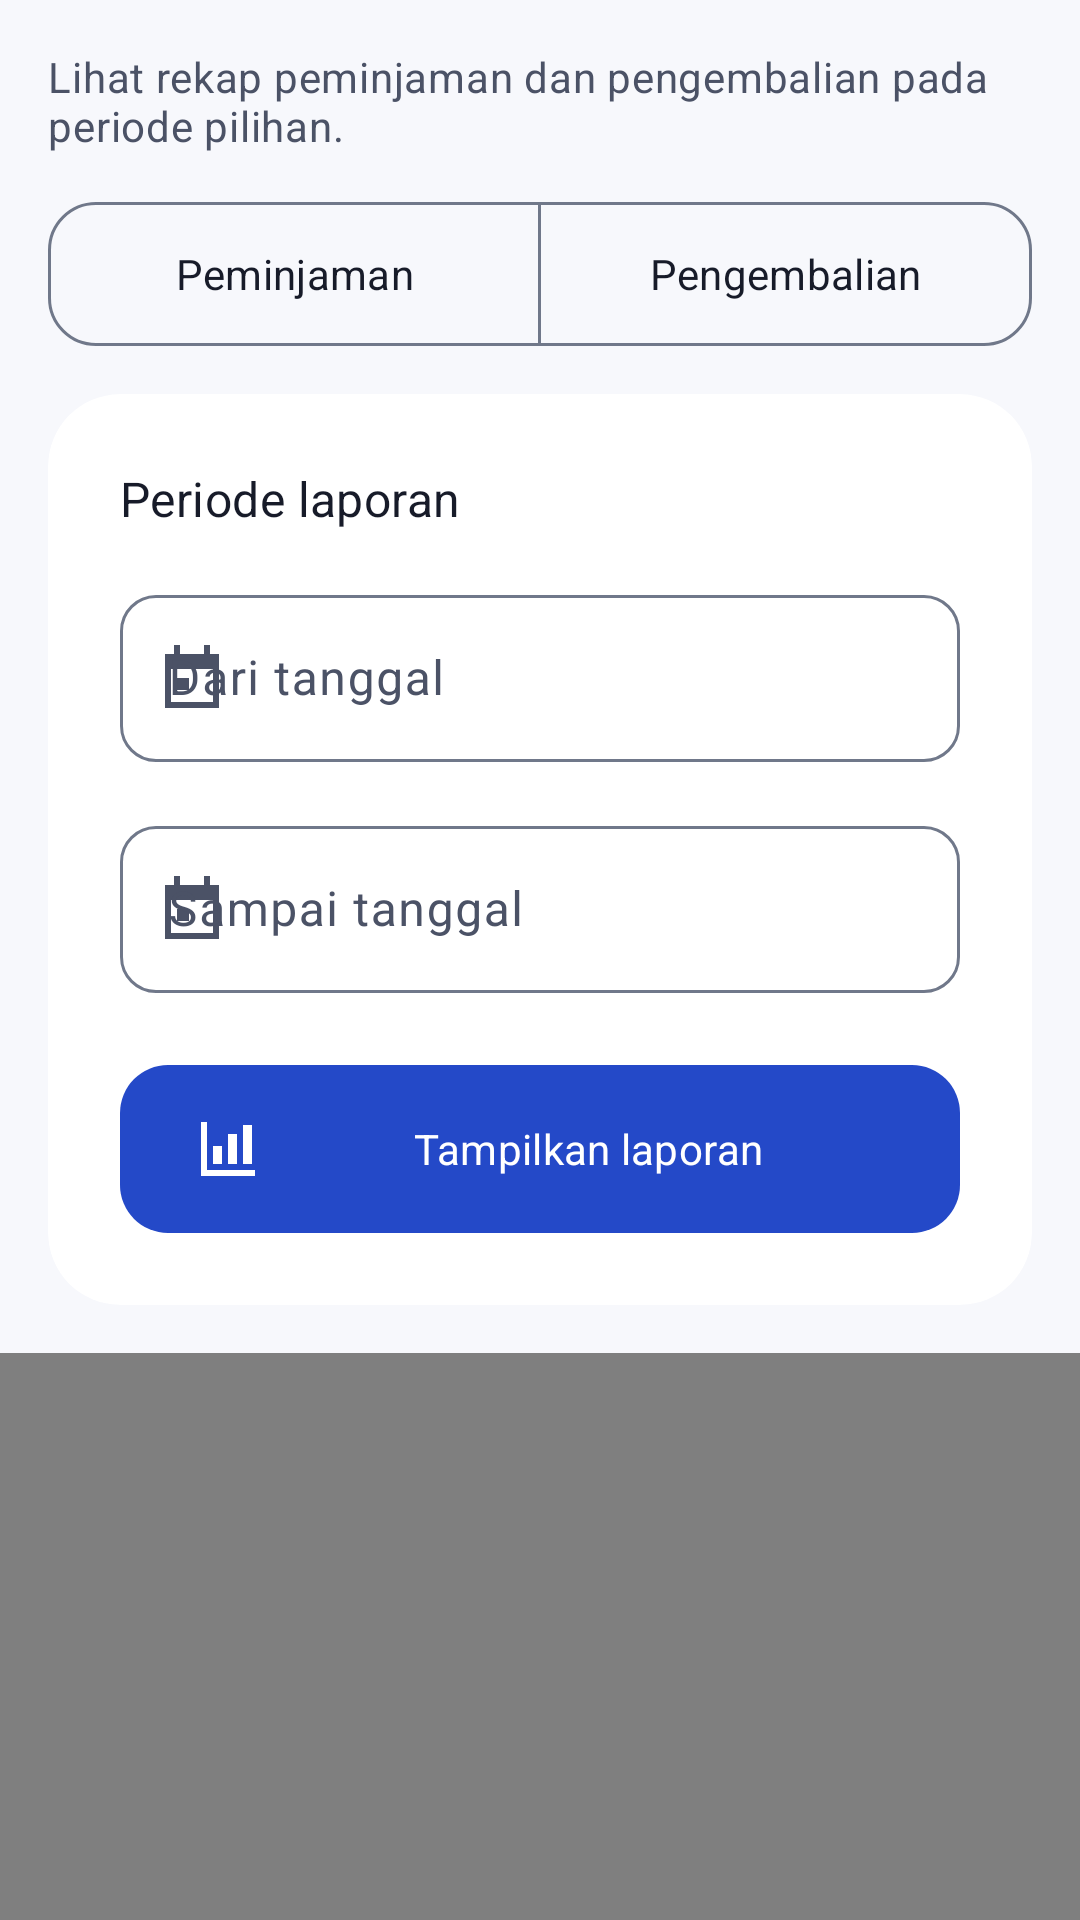

Layout XML and referenced resources for this Android screen:
<!-- AndroidManifest.xml: application theme Theme.GladiMobille -->
<!-- res/layout/fragment_report.xml -->
<?xml version="1.0" encoding="utf-8"?>
<androidx.coordinatorlayout.widget.CoordinatorLayout xmlns:android="http://schemas.android.com/apk/res/android"
    xmlns:app="http://schemas.android.com/apk/res-auto"
    android:layout_width="match_parent"
    android:layout_height="match_parent">

    <com.google.android.material.appbar.AppBarLayout
        style="@style/Widget.Rental.AppBar"
        android:layout_width="match_parent"
        android:layout_height="wrap_content">
        <LinearLayout
            android:layout_width="match_parent"
            android:layout_height="wrap_content"
            android:orientation="vertical"
            android:padding="@dimen/list_padding"
            app:layout_scrollFlags="scroll|enterAlways">
            <TextView
                android:layout_width="match_parent"
                android:layout_height="wrap_content"
                android:text="@string/report_description"
                android:textAppearance="?attr/textAppearanceBodyMedium" />
            <com.google.android.material.button.MaterialButtonToggleGroup
                android:id="@+id/toggle_report"
                android:layout_width="match_parent"
                android:layout_height="wrap_content"
                android:layout_marginTop="@dimen/space_2"
                app:selectionRequired="true"
                app:singleSelection="true">
                <com.google.android.material.button.MaterialButton
                    android:id="@+id/button_report_rental"
                    style="@style/Widget.Rental.Button.Outlined"
                    android:layout_width="0dp"
                    android:layout_height="wrap_content"
                    android:layout_weight="1"
                    android:text="@string/rentals" />
                <com.google.android.material.button.MaterialButton
                    android:id="@+id/button_report_return"
                    style="@style/Widget.Rental.Button.Outlined"
                    android:layout_width="0dp"
                    android:layout_height="wrap_content"
                    android:layout_weight="1"
                    android:text="@string/returns" />
            </com.google.android.material.button.MaterialButtonToggleGroup>

            <com.google.android.material.card.MaterialCardView
                style="@style/Widget.Rental.Card"
                android:layout_width="match_parent"
                android:layout_height="wrap_content"
                android:layout_marginTop="@dimen/space_2">
                <LinearLayout
                    android:layout_width="match_parent"
                    android:layout_height="wrap_content"
                    android:orientation="vertical"
                    android:padding="@dimen/space_3">
                    <TextView
                        android:layout_width="match_parent"
                        android:layout_height="wrap_content"
                        android:accessibilityHeading="true"
                        android:text="@string/report_period"
                        android:textAppearance="?attr/textAppearanceTitleMedium" />
                    <com.google.android.material.textfield.TextInputLayout
                        android:id="@+id/layout_from"
                        style="@style/Widget.Rental.TextInput"
                        android:layout_width="match_parent"
                        android:layout_height="wrap_content"
                        android:layout_marginTop="@dimen/space_2"
                        android:hint="@string/from_date"
                        app:startIconDrawable="@drawable/ic_calendar">
                        <com.google.android.material.textfield.TextInputEditText
                            android:id="@+id/input_from"
                            android:layout_width="match_parent"
                            android:layout_height="wrap_content"
                            android:clickable="true"
                            android:cursorVisible="false"
                            android:focusable="true"
                            android:inputType="none" />
                    </com.google.android.material.textfield.TextInputLayout>
                    <com.google.android.material.textfield.TextInputLayout
                        android:id="@+id/layout_to"
                        style="@style/Widget.Rental.TextInput"
                        android:layout_width="match_parent"
                        android:layout_height="wrap_content"
                        android:layout_marginTop="@dimen/space_2"
                        android:hint="@string/to_date"
                        app:startIconDrawable="@drawable/ic_calendar">
                        <com.google.android.material.textfield.TextInputEditText
                            android:id="@+id/input_to"
                            android:layout_width="match_parent"
                            android:layout_height="wrap_content"
                            android:clickable="true"
                            android:cursorVisible="false"
                            android:focusable="true"
                            android:inputType="none" />
                    </com.google.android.material.textfield.TextInputLayout>
                    <com.google.android.material.button.MaterialButton
                        android:id="@+id/button_load"
                        style="@style/Widget.Rental.Button"
                        android:layout_width="match_parent"
                        android:layout_height="wrap_content"
                        android:layout_marginTop="@dimen/space_3"
                        android:text="@string/show_report"
                        app:icon="@drawable/ic_report" />
                </LinearLayout>
            </com.google.android.material.card.MaterialCardView>

            <com.google.android.material.card.MaterialCardView
                android:id="@+id/card_summary"
                style="@style/Widget.Rental.Card.Primary"
                android:layout_width="match_parent"
                android:layout_height="wrap_content"
                android:layout_marginTop="@dimen/space_2"
                android:visibility="gone">
                <TextView
                    android:id="@+id/text_summary"
                    android:layout_width="match_parent"
                    android:layout_height="wrap_content"
                    android:accessibilityLiveRegion="polite"
                    android:padding="@dimen/space_3"
                    android:textAppearance="?attr/textAppearanceTitleMedium"
                    android:textColor="?attr/colorOnPrimaryContainer"
                    android:visibility="gone" />
            </com.google.android.material.card.MaterialCardView>
        </LinearLayout>
    </com.google.android.material.appbar.AppBarLayout>

    <FrameLayout
        android:layout_width="match_parent"
        android:layout_height="match_parent"
        app:layout_behavior="@string/appbar_scrolling_view_behavior">
        <androidx.swiperefreshlayout.widget.SwipeRefreshLayout
            android:id="@+id/swipe_refresh"
            android:layout_width="match_parent"
            android:layout_height="match_parent">
            <androidx.recyclerview.widget.RecyclerView
                android:id="@+id/recycler_report"
                android:layout_width="match_parent"
                android:layout_height="match_parent"
                android:clipToPadding="false"
                android:paddingBottom="@dimen/space_3" />
        </androidx.swiperefreshlayout.widget.SwipeRefreshLayout>
        <LinearLayout
            android:id="@+id/progress"
            style="@style/Widget.Rental.State"
            android:layout_width="match_parent"
            android:layout_height="match_parent">
            <com.google.android.material.progressindicator.CircularProgressIndicator
                style="@style/Widget.Rental.Progress"
                android:layout_width="wrap_content"
                android:layout_height="wrap_content"
                android:importantForAccessibility="no" />
            <TextView
                android:layout_width="match_parent"
                android:layout_height="wrap_content"
                android:layout_marginTop="@dimen/space_2"
                android:gravity="center"
                android:accessibilityLiveRegion="polite"
                android:text="@string/loading_data"
                android:textAppearance="?attr/textAppearanceBodyMedium" />
        </LinearLayout>
        <LinearLayout
            android:id="@+id/layout_empty"
            style="@style/Widget.Rental.State"
            android:layout_width="match_parent"
            android:layout_height="match_parent"
            android:visibility="gone">
            <ImageView
                android:layout_width="@dimen/state_icon_size"
                android:layout_height="@dimen/state_icon_size"
                android:importantForAccessibility="no"
                android:src="@drawable/ic_report" />
            <TextView
                android:layout_width="match_parent"
                android:layout_height="wrap_content"
                android:layout_marginTop="@dimen/space_2"
                android:gravity="center"
                android:text="@string/no_report_data"
                android:textAppearance="?attr/textAppearanceTitleLarge" />
            <TextView
                android:layout_width="match_parent"
                android:layout_height="wrap_content"
                android:layout_marginTop="@dimen/space_1"
                android:gravity="center"
                android:text="@string/report_empty_description"
                android:textAppearance="?attr/textAppearanceBodyMedium" />
        </LinearLayout>
        <LinearLayout
            android:id="@+id/layout_error"
            style="@style/Widget.Rental.State"
            android:layout_width="match_parent"
            android:layout_height="match_parent"
            android:visibility="gone">
            <ImageView
                android:layout_width="@dimen/state_icon_size"
                android:layout_height="@dimen/state_icon_size"
                android:importantForAccessibility="no"
                android:src="@drawable/ic_error" />
            <TextView
                android:id="@+id/text_error"
                android:layout_width="match_parent"
                android:layout_height="wrap_content"
                android:layout_marginTop="@dimen/space_2"
                android:gravity="center"
                android:accessibilityLiveRegion="polite"
                android:textAppearance="?attr/textAppearanceBodyMedium" />
            <com.google.android.material.button.MaterialButton
                android:id="@+id/button_retry"
                style="@style/Widget.Rental.Button.Outlined"
                android:layout_width="wrap_content"
                android:layout_height="wrap_content"
                android:layout_marginTop="@dimen/space_3"
                android:text="@string/retry" />
        </LinearLayout>
    </FrameLayout>
</androidx.coordinatorlayout.widget.CoordinatorLayout>
<!-- resources referenced by this layout -->
<resources>
  <dimen name="list_padding">16dp</dimen>
  <dimen name="space_1">8dp</dimen>
  <dimen name="space_2">16dp</dimen>
  <dimen name="space_3">24dp</dimen>
  <dimen name="state_icon_size">64dp</dimen>
  <string name="from_date">Dari tanggal</string>
  <string name="loading_data">Memuat data</string>
  <string name="no_report_data">Tidak ada data pada periode ini.</string>
  <string name="rentals">Peminjaman</string>
  <string name="report_description">Lihat rekap peminjaman dan pengembalian pada periode pilihan.</string>
  <string name="report_empty_description">Ubah periode untuk melihat transaksi lain.</string>
  <string name="report_period">Periode laporan</string>
  <string name="retry">Coba lagi</string>
  <string name="returns">Pengembalian</string>
  <string name="show_report">Tampilkan laporan</string>
  <string name="to_date">Sampai tanggal</string>
  <style name="Widget.Rental.Card.Primary" parent="Widget.Rental.Card">
          <item name="cardBackgroundColor">?attr/colorPrimaryContainer</item>
      </style>
  <style name="Theme.GladiMobille" parent="Base.Theme.GladiMobille" />
  <dimen name="icon_size">24dp</dimen>
  <dimen name="space_0">0dp</dimen>
  <style name="ShapeAppearance.Rental.Button" parent="ShapeAppearance.Rental.Small">
          <item name="cornerSize">@dimen/corner_button</item>
      </style>
  <dimen name="button_height">56dp</dimen>
  <style name="TextAppearance.Rental.LabelLarge" parent="TextAppearance.Material3.LabelLarge" />
  <dimen name="touch_target">48dp</dimen>
  <style name="ShapeAppearance.Rental.Card" parent="ShapeAppearance.Rental.Small">
          <item name="cornerSize">@dimen/corner_card</item>
      </style>
  <dimen name="progress_size">48dp</dimen>
  <dimen name="progress_thickness">4dp</dimen>
  <dimen name="space_4">32dp</dimen>
  <dimen name="corner_field">12dp</dimen>
  <style name="TextAppearance.Rental.Error" parent="TextAppearance.Rental.BodySmall">
          <item name="android:textColor">?attr/colorError</item>
      </style>
  <dimen name="corner_button">16dp</dimen>
  <dimen name="corner_card">24dp</dimen>
  <color name="primary">#2449C8</color>
  <color name="on_primary">#FFFFFF</color>
  <color name="primary_container">#E0E6FF</color>
  <color name="on_primary_container">#152D8D</color>
  <color name="secondary">#006B61</color>
  <color name="on_secondary">#FFFFFF</color>
  <color name="secondary_container">#D0F4EA</color>
  <color name="on_secondary_container">#00382F</color>
  <color name="accent">#006B61</color>
  <color name="surface">#FFFFFF</color>
  <color name="on_surface">#171B29</color>
  <color name="surface_variant">#E8ECF5</color>
  <color name="on_surface_variant">#4B5266</color>
  <color name="surface_dim">#DADDE7</color>
  <color name="surface_bright">#FFFFFF</color>
  <color name="surface_container_lowest">#FFFFFF</color>
  <color name="surface_container_low">#F0F2F9</color>
  <color name="surface_container">#EBEEF7</color>
  <color name="surface_container_high">#E5E9F3</color>
  <color name="surface_container_highest">#DEE3EF</color>
  <color name="outline">#70788A</color>
  <color name="outline_variant">#CBD1E0</color>
  <color name="error">#BA1A1A</color>
  <color name="on_error">#FFFFFF</color>
  <color name="error_container">#FFE1DF</color>
  <color name="on_error_container">#7D1113</color>
  <color name="inverse_surface">#2D3040</color>
  <color name="inverse_on_surface">#F0F1FA</color>
  <color name="inverse_primary">#BBC5FF</color>
  <color name="background">#F7F8FC</color>
  <style name="TextAppearance.Rental.LabelMedium" parent="TextAppearance.Material3.LabelMedium" />
  <style name="TextAppearance.Rental.LabelSmall" parent="TextAppearance.Material3.LabelSmall" />
  <style name="ShapeAppearance.Rental.Sheet" parent="ShapeAppearance.Rental.Small">
          <item name="cornerSize">@dimen/corner_sheet</item>
      </style>
  <dimen name="corner_small">8dp</dimen>
  <dimen name="toolbar_height">64dp</dimen>
  <dimen name="corner_sheet">24dp</dimen>
</resources>
